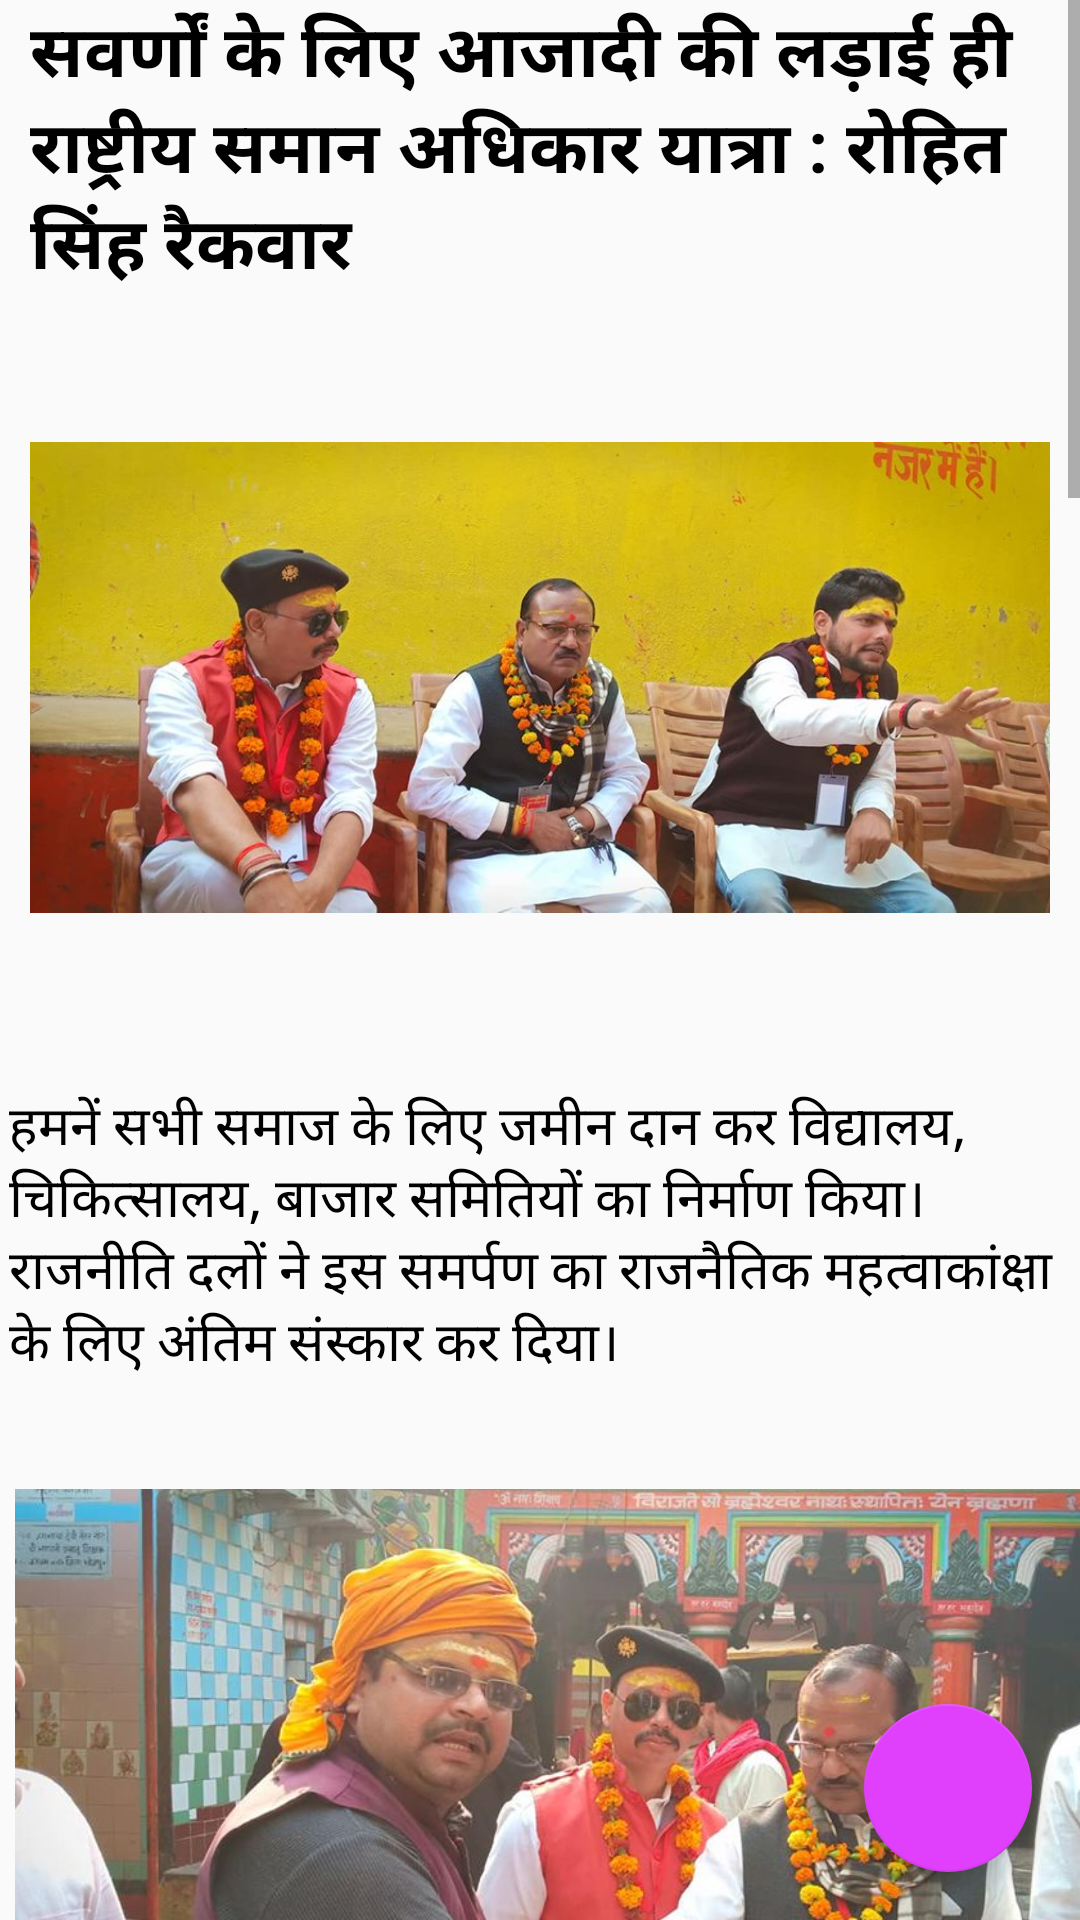

The Android layout XML behind this screen, and the referenced resources:
<!-- AndroidManifest.xml: application theme AppTheme -->
<!-- res/layout/view_news.xml -->
<?xml version="1.0" encoding="utf-8"?>
<RelativeLayout
    xmlns:android="http://schemas.android.com/apk/res/android"
    xmlns:tools="http://schemas.android.com/tools"
    android:layout_width="match_parent"
    android:layout_height="match_parent">

    <ScrollView
        style="@android:style/Widget.DeviceDefault.Light.ScrollView"
        android:layout_width="match_parent"
        android:layout_height="match_parent"
        android:fillViewport="true"
        android:scrollbarStyle="insideOverlay">

        <LinearLayout
            android:layout_width="match_parent"
            android:layout_height="match_parent"
            android:orientation="vertical">

            <TextView
                android:id="@+id/aa_newsheadline"
                android:layout_width="match_parent"
                android:layout_height="wrap_content"
                android:layout_marginLeft="10dp"
                android:layout_marginRight="1dp"
                android:text="सवर्णों के लिए आजादी की लड़ाई ही राष्ट्रीय समान अधिकार यात्रा : रोहित सिंह रैकवार"
                android:textColor="#000000"
                android:textSize="24dp"
                android:textStyle="bold"
                tools:layout_editor_absoluteX="2dp"
                tools:layout_editor_absoluteY="2dp" />

            <ImageView
                android:id="@+id/headlineimage"
                android:layout_width="wrap_content"
                android:layout_height="253dp"
                android:layout_marginLeft="10dp"
                android:layout_marginRight="10dp"
                android:src="@drawable/a" />

            <TextView
                android:id="@+id/aa_newssubheading"
                android:layout_width="match_parent"
                android:layout_height="wrap_content"
                android:layout_marginLeft="3dp"
                android:layout_marginRight="3dp"
                android:paddingTop="10dp"
                android:text="हमनें सभी समाज के लिए जमीन दान कर विद्यालय, चिकित्सालय, बाजार समितियों का निर्माण किया। राजनीति दलों ने इस समर्पण का राजनैतिक महत्वाकांक्षा के लिए अंतिम संस्कार कर दिया।"
                android:textSize="18dp" />

            <ImageView
                android:layout_width="411dp"
                android:layout_height="240dp"
                android:layout_marginLeft="5dp"
                android:layout_marginTop="10dp"
                android:layout_marginRight="10dp"
                android:src="@drawable/b" />

            <TextView
                android:layout_width="wrap_content"
                android:layout_height="wrap_content"
                android:layout_marginLeft="3dp"
                android:layout_marginRight="3dp"
                android:paddingTop="10dp"
                android:textSize="18dp"
                android:text="राष्ट्रीय समान अधिकार यात्रा एक ऐसा सामाजिक और न्यायायिक सोच़ हैं जो भारत का सुदृढ़ निर्माण कर सकें। राष्ट्रीय समानता एक व्यापक राजनैतिक सोच़ हैं, जिसका परिणाम ही आने वाले समय में एकत्रित भारत का निर्माण करेगा। निरंतरता से सुदृढ़ भारत बनाने में हमेशा से सवर्ण समाज का योगदान रहा है। इसी को व्यापक रूप से बनाने के लिए सवर्णों को भीड़तंत्र में बदलने के लिए ही 25 फरवरी 2019 को गाँधी मैदान पटना में एकत्रित हो कर हुँकार भरेंगे।" />

            <ImageView
                android:layout_width="wrap_content"
                android:layout_height="240dp"
                android:src="@drawable/c"
                android:paddingTop="10dp"
                android:layout_marginLeft="10dp"
                android:layout_marginRight="10dp"/>

            <TextView
                android:layout_width="wrap_content"
                android:layout_height="wrap_content"
                android:layout_marginLeft="3dp"
                android:layout_marginRight="3dp"
                android:textSize="18dp"
                android:paddingTop="10dp"
                android:text="रोहित सिंह रैकवार कहते हैं कि राष्ट्रीय समान अधिकार यात्रा का व्यापक सोच़ है कि हम पटेल के विचारों को बड़ा बनाये। सरदार पटेल की एक व्यापक सोच़ ही थी, जिसके कारण 562 रियासतें एक साथ भारत को एक बनाने का काम किया । सभी रियासतों ने ही मिलकर भारत के संचालन के लिए आर्थिक मदद कर एक मजबूत स्तंभ तैयार किया । जिसके कारण ही आज तक आरक्षण, 2-4 रूपये गेहूँ-चावल देकर भारत की गरीबी रेखा से नीचे 40% आबादी को मजबूत करने के लिए सवर्णों ने ही योगदान दिया।"/>

            <ImageView
                android:layout_width="wrap_content"
                android:layout_height="240dp"
                android:src="@drawable/d"
                android:paddingTop="10dp"
                android:layout_marginLeft="10dp"
                android:layout_marginRight="10dp"/>

            <TextView
                android:layout_width="wrap_content"
                android:layout_height="wrap_content"
                android:layout_marginLeft="3dp"
                android:layout_marginRight="3dp"
                android:textSize="18dp"
                android:paddingTop="10dp"
                android:text="आगे रोहित सिंह रैकवार कहते हैं कि एक मजबूत और अखंड भारत का सपना पूरा करने में राष्ट्रीय समान अधिकार यात्रा मददगार साबित होगा। हमें याद करने की जरूरत है कि आजादी के समय भारत की मात्र 2% लोगों के पास ही भारत की कुल 95% धन था। तो वहीं किसानों की खेती भारत की अर्थव्यवस्था को मजबूती प्रदान कर रहे थे। देश में शिक्षा का स्तर नगन्य हो चुका था, वहीं स्वास्थ्य सेवा ध्वस्त को जीवनदायिनी बनाने के लिए भारत एवं राज्यों की सरकारों को सवर्णों ने जमीन देकर प्रत्येक भारतीयों के लिए समानता की नींव रखी। जाति-धर्म से उपर उठकर सभी के लिए मूलभूत सुविधाओं की व्यवस्था कर सर्वांगीण विकास किया।"/>

            <ImageView
                android:layout_width="wrap_content"
                android:layout_height="240dp"
                android:src="@drawable/e"
                android:paddingTop="10dp"
                android:layout_marginLeft="10dp"
                android:layout_marginRight="10dp"/>

            <TextView
                android:layout_width="wrap_content"
                android:layout_height="wrap_content"
                android:layout_marginLeft="3dp"
                android:layout_marginRight="3dp"
                android:textSize="18dp"
                android:paddingTop="10dp"
                android:text="इसलिए ही रोहित सिंह रैकवार कहते हैं कि एकबार फिर से राष्ट्र पर राजनैतिक खतरें मंडरा रहा है। सवर्णो द्वारा स्थापित किया गया विद्यालय, स्वास्थ्य सेवा, उद्योग, बाजार समितियों, किसानों के जीवन को जीवनदायिनी बनाने के लिए 25 फरवरी 2019 को गाँधी मैदान पटना में आयोजित महारैली में अपना महत्वपूर्ण योगदान एकबार फिर दे। आजादी की लड़ाई की तरह ही आम आदमी को राजनैतिक महत्वाकांक्षी दलालों से मुक्ति के लिए सवर्णों को एक बार फिर लोकतांत्रिक तरीके से गाँधी मैदान पटना में अपना स्वाभिमान बचाने के लिए आगे आना होगा।"/>

        </LinearLayout>
    </ScrollView>

    <include layout="@layout/activity_newsshare"/>

</RelativeLayout>
<!-- res/layout/activity_newsshare.xml (included above) -->
<?xml version="1.0" encoding="utf-8"?>
<android.support.design.widget.CoordinatorLayout xmlns:android="http://schemas.android.com/apk/res/android"
    xmlns:app="http://schemas.android.com/apk/res-auto"
    xmlns:tools="http://schemas.android.com/tools"
    android:layout_width="match_parent"
    android:layout_height="match_parent"
    tools:context=".newsshare">

        <android.support.design.widget.FloatingActionButton
        android:id="@+id/sharebutton"
        android:layout_width="wrap_content"
        android:layout_height="wrap_content"
        android:layout_gravity="bottom|end"
        android:layout_margin="@dimen/share_button"
        android:src="@mipmap/ic_launcher"/>

</android.support.design.widget.CoordinatorLayout>
<!-- resources referenced by this layout -->
<resources>
  <dimen name="share_button">16dp</dimen>
  <!-- drawable a: jpg bitmap (drawable, 74222 bytes) -->
  <!-- drawable b: jpg bitmap (drawable, 76154 bytes) -->
  <!-- drawable c: jpg bitmap (drawable, 57350 bytes) -->
  <!-- drawable d: jpg bitmap (drawable, 80138 bytes) -->
  <!-- drawable e: jpg bitmap (drawable, 54987 bytes) -->
  <style name="AppTheme" parent="Theme.AppCompat.Light.DarkActionBar">
          
          <item name="colorPrimary">@color/colorPrimary</item>
          <item name="colorPrimaryDark">@color/colorPrimaryDark</item>
          <item name="colorAccent">@color/colorAccent</item>
          <item name="android:textColor">#000000</item>
      </style>
  <color name="colorPrimary">#7B1FA2</color>
  <color name="colorPrimaryDark">#673ab7</color>
  <color name="colorAccent">#e040fb</color>
</resources>
